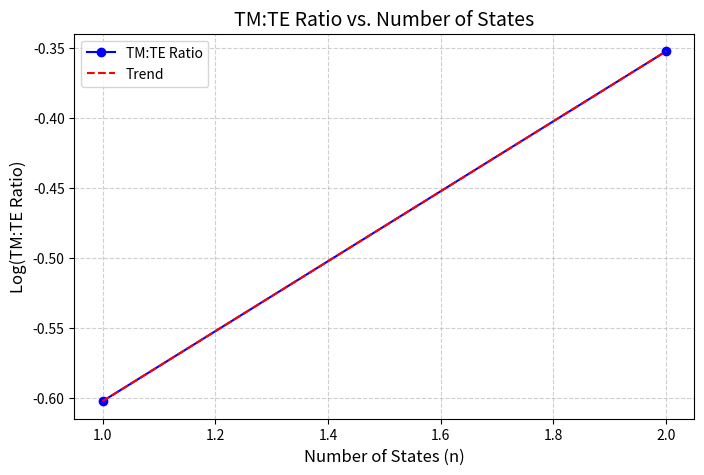

Python code for this plot:
import numpy as np
import matplotlib.pyplot as plt

# Constants
hbar = 1.0545718e-34  # Reduced Planck's constant (Joule*seconds)
m_e = 9.10938356e-31  # Electron mass (kg)
m_hh = 0.5 * m_e  # Heavy hole effective mass (kg)
m_hl = 0.25 * m_e  # Light hole effective mass (kg)
eV = 1.60218e-19  # Electron volt (Joules)

# Quantum well parameters
L = 5e-9  # Quantum well width (meters)
num_states = 2  # Number of energy states

# External field for asymmetry (strain/magnetic field)
B_field = 2  # Tesla
strain_effect = 0.05  # Strain factor

# Function to calculate energy levels (in eV)
def energy_level(n, L, m):
    return (n**2 * np.pi**2 * hbar**2) / (2 * m * L**2) / eV

# Function to compute transition strength (simplified proportionality)
def transition_strength(n, type_):
    if type_ == "TE":
        return 1 / n**2  # TE mode scales inversely with quantum number squared
    elif type_ == "TM":
        return 1 / (n + 1)**2  # TM mode scales inversely with (n+1)^2

# Compute TM:TE Ratio
n_values = np.arange(1, num_states + 1)
te_values = np.array([transition_strength(n, "TE") for n in n_values])
tm_values = np.array([transition_strength(n, "TM") for n in n_values])

tm_te_ratio = np.log10(tm_values / te_values)  # Log scale for TM:TE ratio

# Plot the TM:TE Ratio
plt.figure(figsize=(8, 5))
plt.plot(n_values, tm_te_ratio, marker="o", linestyle="-", color="blue", label="TM:TE Ratio")
plt.plot(n_values, np.interp(n_values, n_values, tm_te_ratio), "r--", label="Trend")

# Formatting
plt.xlabel("Number of States (n)", fontsize=12)
plt.ylabel("Log(TM:TE Ratio)", fontsize=12)
plt.title("TM:TE Ratio vs. Number of States", fontsize=14)
plt.grid(True, linestyle="--", alpha=0.6)
plt.legend()
plt.show()
